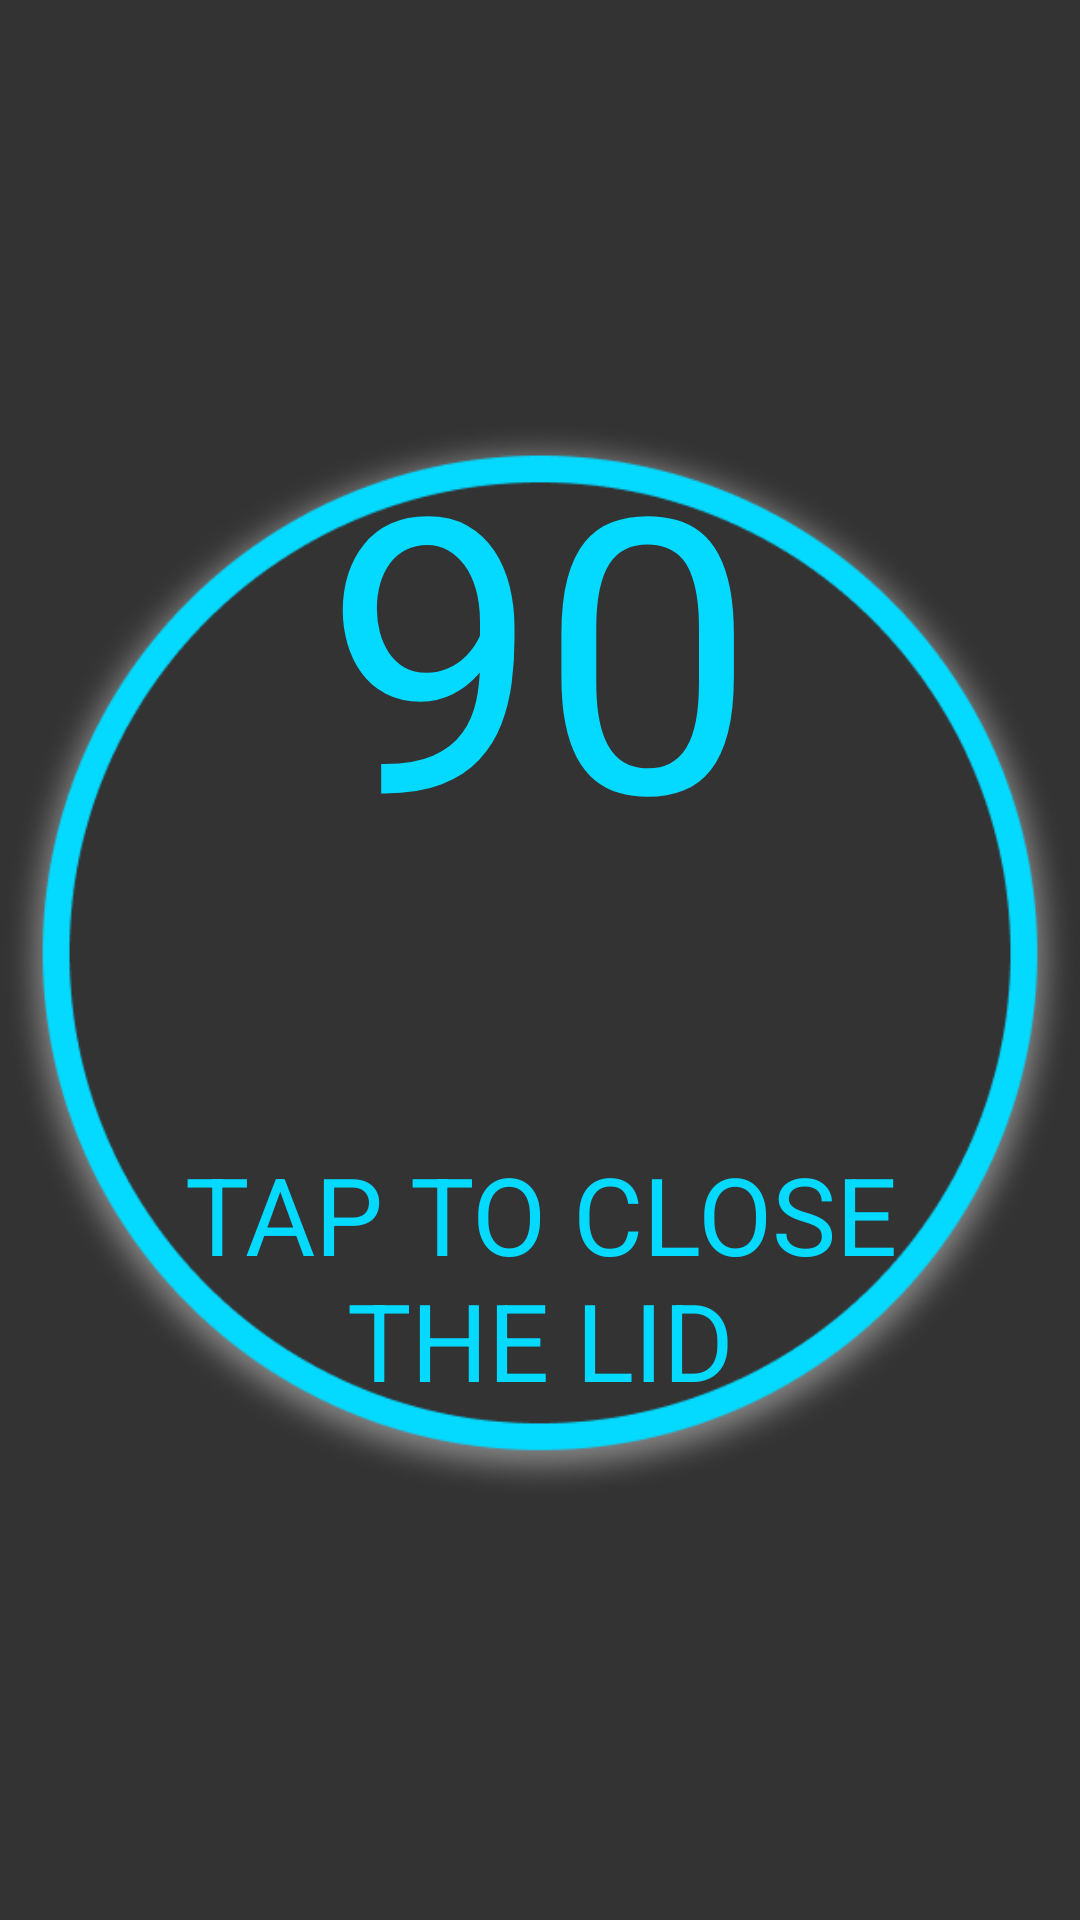

Write the Android layout XML for this screen, with the resource values it uses.
<!-- AndroidManifest.xml: application theme Theme.Robotui -->
<!-- res/layout/dropoff_point.xml -->
<?xml version="1.0" encoding="utf-8"?>
<androidx.constraintlayout.widget.ConstraintLayout xmlns:android="http://schemas.android.com/apk/res/android"
    xmlns:app="http://schemas.android.com/apk/res-auto"
    xmlns:tools="http://schemas.android.com/tools"
    android:layout_width="1280dp"
    android:layout_height="720dp"
    android:background="@color/bg_gray">

    <ImageView
        android:id="@+id/imageView"
        android:layout_width="wrap_content"
        android:layout_height="wrap_content"
        android:contentDescription="circle_stroke"
        app:layout_constraintBottom_toBottomOf="parent"
        app:layout_constraintEnd_toEndOf="parent"
        app:layout_constraintStart_toStartOf="parent"
        app:layout_constraintTop_toTopOf="parent"
        app:srcCompat="@drawable/ellipse" />

    <TextView
        android:id="@+id/textView"
        android:layout_width="wrap_content"
        android:layout_height="wrap_content"
        android:layout_marginTop="112dp"
        android:text="@string/number"
        android:textColor="@color/primary"
        android:textSize="128sp"
        app:layout_constraintEnd_toEndOf="@+id/imageView"
        app:layout_constraintStart_toStartOf="@+id/imageView"
        app:layout_constraintTop_toTopOf="@+id/imageView" />

    <TextView
        android:id="@+id/textView2"
        android:layout_width="wrap_content"
        android:layout_height="wrap_content"
        android:layout_marginTop="72dp"
        android:text="@string/dropoff_point_btn"
        android:textAlignment="center"
        android:textColor="@color/primary"
        android:textSize="36sp"
        app:layout_constraintBottom_toBottomOf="@+id/imageView"
        app:layout_constraintEnd_toEndOf="@+id/imageView"
        app:layout_constraintStart_toStartOf="@+id/imageView"
        app:layout_constraintTop_toBottomOf="@+id/textView"
        app:layout_constraintVertical_bias="0.055" />
</androidx.constraintlayout.widget.ConstraintLayout>
<!-- resources referenced by this layout -->
<resources>
  <color name="bg_gray">#333333</color>
  <color name="primary">#04D9FF</color>
  <!-- drawable ellipse: png bitmap (drawable, 41084 bytes) -->
  <string name="dropoff_point_btn">TAP TO CLOSE\nTHE LID</string>
  <string name="number">90</string>
  <style name="Theme.Robotui" parent="Base.Theme.Robotui" />
  <style name="Base.Theme.Robotui" parent="Theme.Material3.DayNight.NoActionBar">
          
          
      </style>
</resources>
